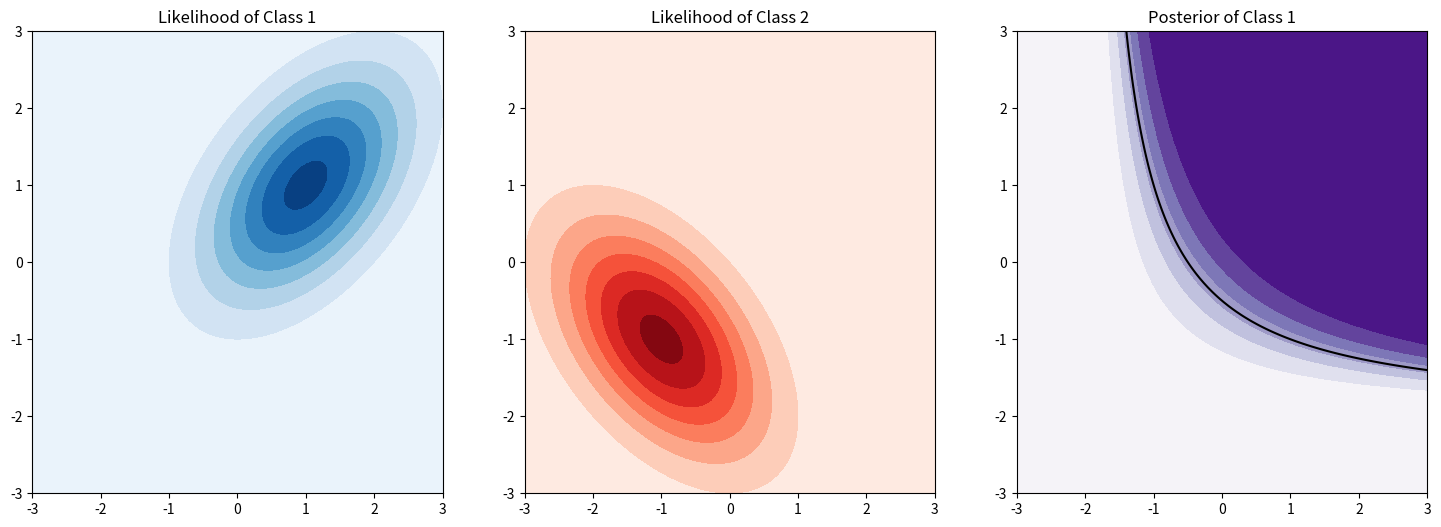

This figure's Python source:
import numpy as np
import matplotlib.pyplot as plt
from matplotlib.patches import Ellipse

def multivariate_gaussian_pdf(r, mu, sigma):
    D = len(r)
    det_sigma = np.linalg.det(sigma)
    inv_sigma = np.linalg.inv(sigma)
    term1 = 1 / (np.power(2 * np.pi, D / 2) * np.sqrt(det_sigma))
    term2 = np.exp(-0.5 * (r - mu).T @ inv_sigma @ (r - mu))
    return term1 * term2

# สร้างข้อมูลสำหรับสองคลาส
mu1 = np.array([1, 1])
sigma1 = np.array([[1, 0.5], [0.5, 1]])

mu2 = np.array([-1, -1])
sigma2 = np.array([[1, -0.5], [-0.5, 1]])

# ฟังก์ชันสำหรับสร้างตารางความน่าจะเป็น (likelihood) สำหรับแต่ละคลาส
def calculate_likelihood_grid(mu, sigma, grid_x, grid_y):
    likelihood = np.zeros_like(grid_x)
    for i in range(grid_x.shape[0]):
        for j in range(grid_x.shape[1]):
            r = np.array([grid_x[i, j], grid_y[i, j]])
            likelihood[i, j] = multivariate_gaussian_pdf(r, mu, sigma)
    return likelihood

# สร้างตารางพิกัด x และ y
x = np.linspace(-3, 3, 100)
y = np.linspace(-3, 3, 100)
X, Y = np.meshgrid(x, y)

# คำนวณ likelihood สำหรับคลาส 1 และคลาส 2
likelihood_class1 = calculate_likelihood_grid(mu1, sigma1, X, Y)
likelihood_class2 = calculate_likelihood_grid(mu2, sigma2, X, Y)

# Posterior คำนวณโดยใช้ Bayes' theorem (ถือว่า priors มีค่าเท่ากัน)
posterior_class1 = likelihood_class1 / (likelihood_class1 + likelihood_class2)
posterior_class2 = likelihood_class2 / (likelihood_class1 + likelihood_class2)

# วาดกราฟ likelihood และ posterior
fig, axes = plt.subplots(1, 3, figsize=(18, 6))

# Plot likelihood of class 1
axes[0].contourf(X, Y, likelihood_class1, cmap='Blues')
axes[0].set_title('Likelihood of Class 1')

# Plot likelihood of class 2
axes[1].contourf(X, Y, likelihood_class2, cmap='Reds')
axes[1].set_title('Likelihood of Class 2')

# Plot posterior for class 1
axes[2].contourf(X, Y, posterior_class1, cmap='Purples')
axes[2].set_title('Posterior of Class 1')

# Decision boundary (เมื่อ posterior_class1 = 0.5)
axes[2].contour(X, Y, posterior_class1, levels=[0.5], colors='black')

plt.show()